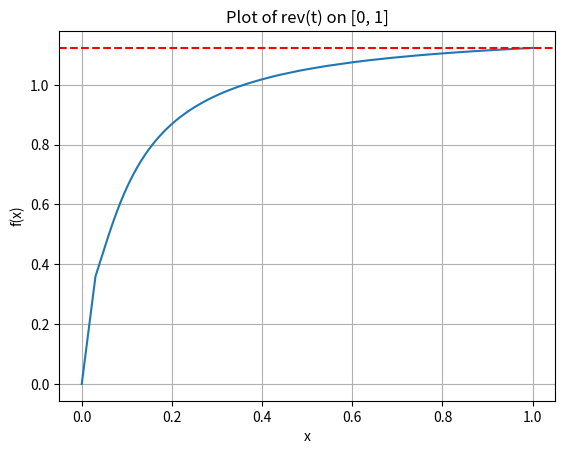

Here is the Python script that generated this plot:
import numpy as np
import matplotlib.pyplot as plt


class LOP_2p:

    def __init__(self, u, r, b, p):
        self.u = np.array(u).reshape(-1)
        self.r = np.array(r).reshape(-1)
        self.b = b
        self.p = p

    def probs_U_exceed_w(self, w):
        return 1 - np.exp(-np.exp(-(w-self.u + np.euler_gamma)))

    def probs_U_exceed_w_and_U0(self, w):
        """
        Compute the probability that U=u+eps exceeds w and U0
        """
        u = self.u
        w_ = w + np.euler_gamma
        return 1/(1 + np.exp(-u)) * (1 - np.exp(-(np.exp(u)+1)*np.exp(-w_)))


    def w_x(self, x):
        assert len(x) == 2
        p = self.p

        x = np.array(x).reshape(-1)
        w_low = - max(np.abs(self.u)) - 50
        w_high = max(np.abs(self.u)) + 50
        # print(w_low, w_high)
        i = 0
        while (i < 25):
            w = (w_low + w_high) / 2
            probs_matrix = self.probs_U_exceed_w(w)
            viol_cons = probs_matrix @ x - self.b
            # print("w=", w, "viol_cons=", viol_cons)
            if viol_cons < 0:
                w_high = w
            else:
                w_low = w
            # w_high[viol_cons < 0] = w[viol_cons < 0]
            # w_low[viol_cons > 0] = w[viol_cons > 0]
            i += 1

        return (w_low + w_high) / 2
    

    def revenue(self, x):
        assert len(x) == 2
        x = np.array(x).reshape(-1)
        w = self.w_x(x)
        return self.r * self.probs_U_exceed_w_and_U0(w) @ x
    
def transform(t, p):
    if t <= p:
        return [t, 0]
    else:
        return [p, t - p]
    
def w(t, p, b):
    x = transform(t, p)
    return lop.w_x(x)


if __name__ == "__main__":

    p = 0.03
    mu = 2
    u = [-mu, -mu]
    r = [100, 40]
    b = p
    lop = LOP_2p(u, r, b, p)
    # print(lop.probs_U_exceed_w(0))
    # print(lop.probs_U_exceed_w_and_U0(0))

    def f(t):
        return lop.revenue(transform(t, p))

    # t = 0.05
    # x = transform(t, p)
    # print("x=", x)
    # w = lop.w_x(x)
    # print("w=", w)

    t = np.linspace(0, 1, 10000)
    # t = np.linspace(0, 10*p, 10000)
    # t = np.linspace(p, 2*p, 1000)
    y = [f(t_i) for t_i in t]


    # 画折线图
    plt.plot(t, y)  # marker='o' 是为了显示折点
    plt.axhline(y=lop.revenue(transform(1, p)), color='r', linestyle='--', label='y = 0.5')  # 红色虚线
    plt.xlabel('x')
    plt.ylabel('f(x)')
    plt.title('Plot of rev(t) on [0, 1]')
    plt.grid(True)
    plt.show()


    # # t = np.linspace(p, p+0.1, 1000)
    # w = np.linspace(-10, 10, 1000)
    # y = [g(w_i, mu) for w_i in w]

    # # 画折线图
    # plt.plot(w, y, marker='o')  # marker='o' 是为了显示折点
    # plt.xlabel('x')
    # plt.ylabel('f(x)')
    # # plt.title('Plot of rev(t) on [0, 1]')
    # plt.grid(True)
    # plt.show()
